4-way image classification set "images" from GitHub (mgatlin3-gtri/FT); label vocabulary: diarrhea, farts, pee, poop.

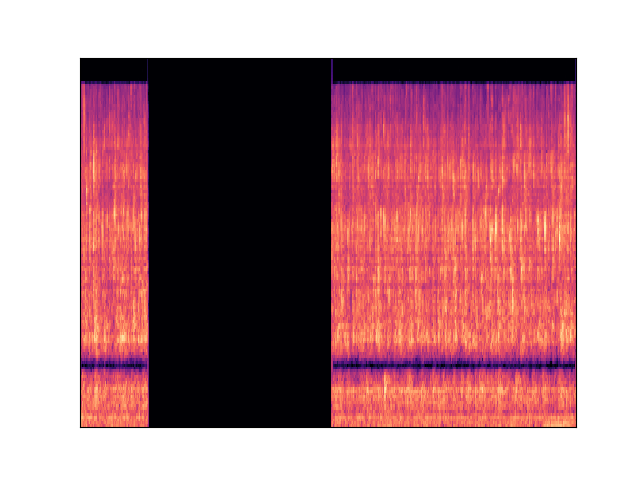
Label: pee

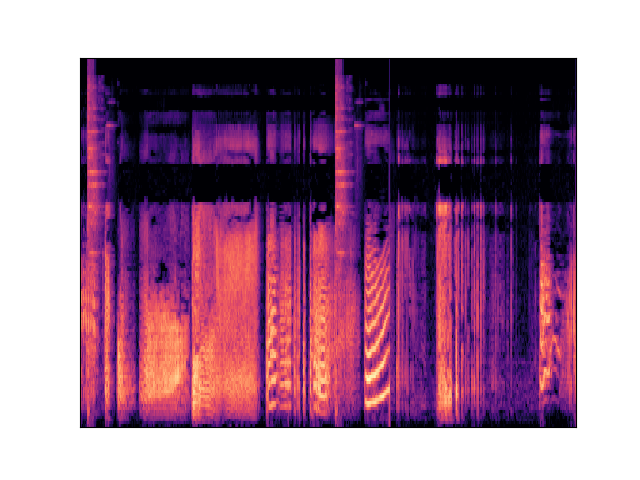
Label: farts

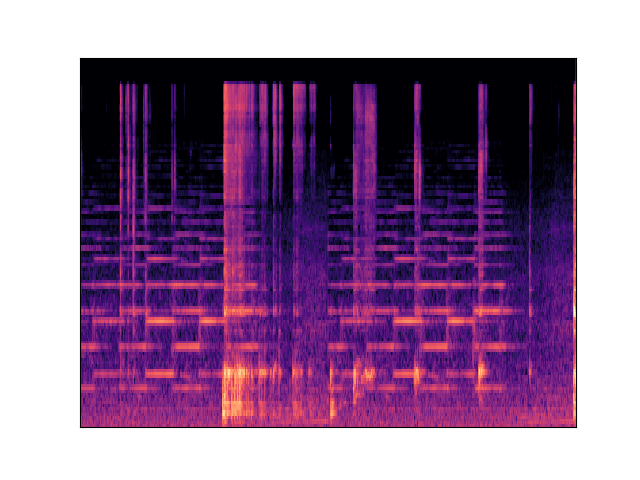
Label: diarrhea

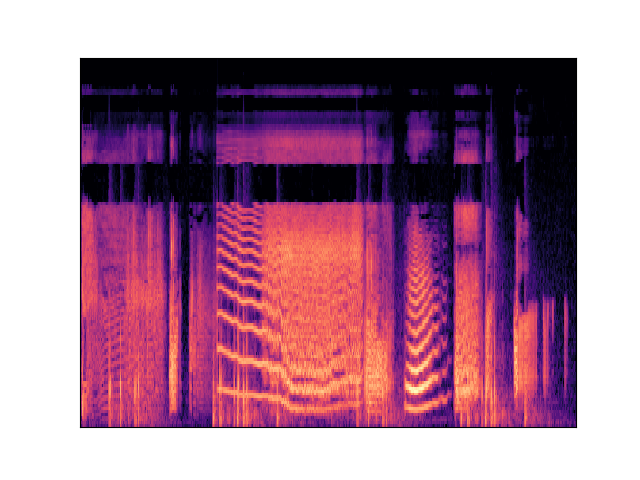
Label: farts

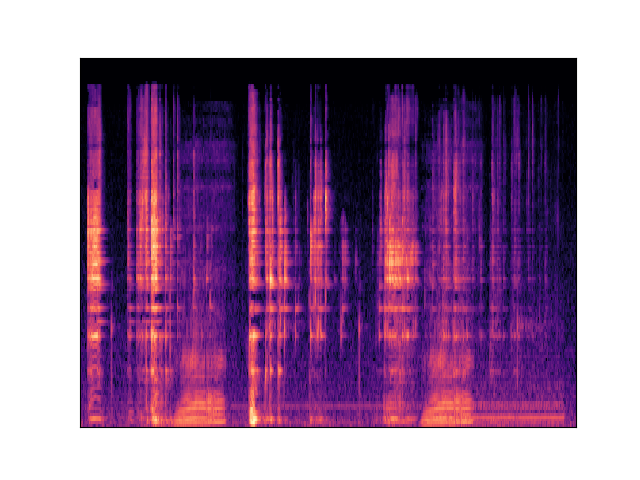
Label: diarrhea

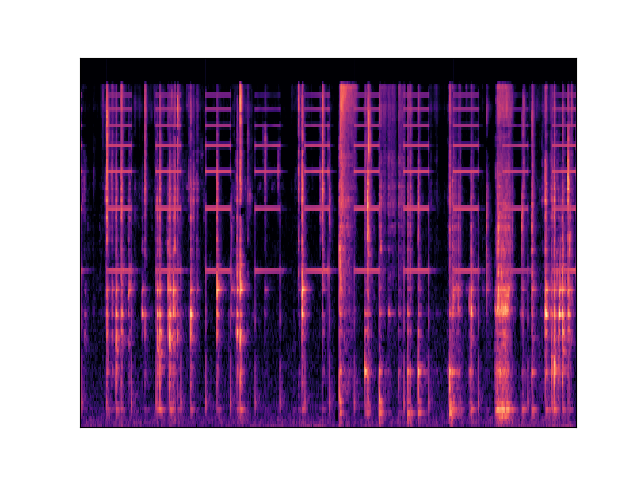
Label: diarrhea
